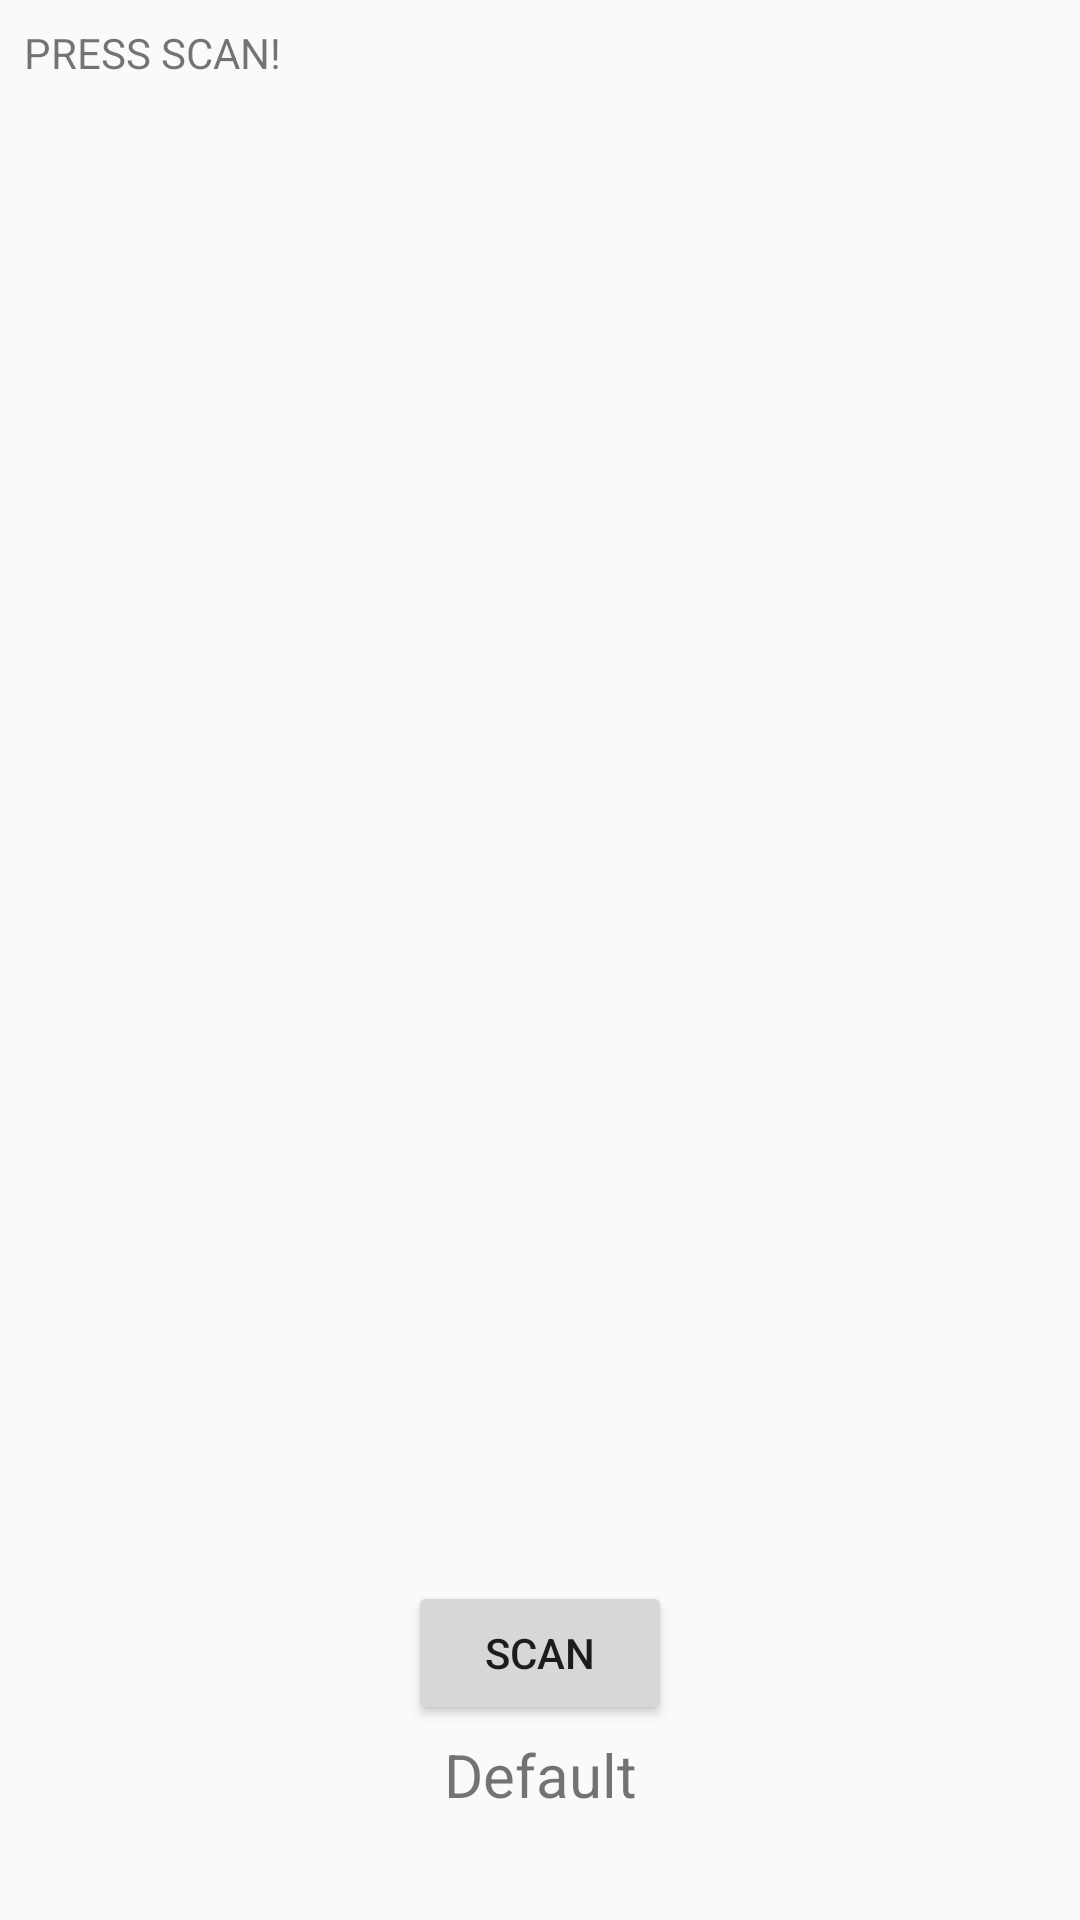

Produce the Android XML layout that renders to this screen, including the resource entries it uses.
<!-- AndroidManifest.xml: application theme AppTheme -->
<!-- res/layout/activity_main.xml -->
<?xml version="1.0" encoding="utf-8"?>
<androidx.constraintlayout.widget.ConstraintLayout
    xmlns:android="http://schemas.android.com/apk/res/android"
    xmlns:tools="http://schemas.android.com/tools"
    xmlns:app="http://schemas.android.com/apk/res-auto"
    android:layout_width="match_parent"
    android:layout_height="match_parent"
    tools:context=".MainActivity">

    <Button
        android:id="@+id/rescanButton"
        android:layout_width="wrap_content"
        android:layout_height="wrap_content"
        android:layout_marginStart="8dp"
        android:layout_marginEnd="8dp"
        android:layout_marginBottom="65dp"
        android:text="@string/rescanButton"
        app:layout_constraintBottom_toBottomOf="parent"
        app:layout_constraintEnd_toEndOf="parent"
        app:layout_constraintStart_toStartOf="parent" />

    <TextView
        android:id="@+id/sizex"
        android:layout_width="wrap_content"
        android:layout_height="wrap_content"
        android:layout_marginTop="3dp"
        android:text="@string/textview"
        android:textSize="20sp"
        app:layout_constraintEnd_toEndOf="@+id/rescanButton"
        app:layout_constraintStart_toStartOf="@+id/rescanButton"
        app:layout_constraintTop_toBottomOf="@+id/rescanButton" />

    <ScrollView
        android:id="@+id/scrollView2"
        android:layout_width="392dp"
        android:layout_height="590dp"
        android:layout_marginStart="8dp"
        android:layout_marginTop="8dp"
        app:layout_constraintStart_toStartOf="parent"
        app:layout_constraintTop_toTopOf="parent">

        <LinearLayout
            android:layout_width="match_parent"
            android:layout_height="wrap_content"
            android:orientation="vertical">

            <TextView
                android:id="@+id/resultsDisplay"
                android:layout_width="match_parent"
                android:layout_height="wrap_content"
                android:text="@string/defaultResults" />

        </LinearLayout>
    </ScrollView>

</androidx.constraintlayout.widget.ConstraintLayout>
<!-- resources referenced by this layout -->
<resources>
  <string name="defaultResults">PRESS SCAN!</string>
  <string name="rescanButton">SCAN</string>
  <string name="textview">Default</string>
  <style name="AppTheme" parent="Theme.AppCompat.Light.NoActionBar">
          
          <item name="colorPrimary">@color/colorPrimary</item>
          <item name="colorPrimaryDark">@color/newColorPrimaryDark</item>
          <item name="colorAccent">@color/colorAccent</item>
      </style>
  <color name="colorPrimary">#008577</color>
  <color name="newColorPrimaryDark">#25378A</color>
  <color name="colorAccent">#D81B60</color>
</resources>
